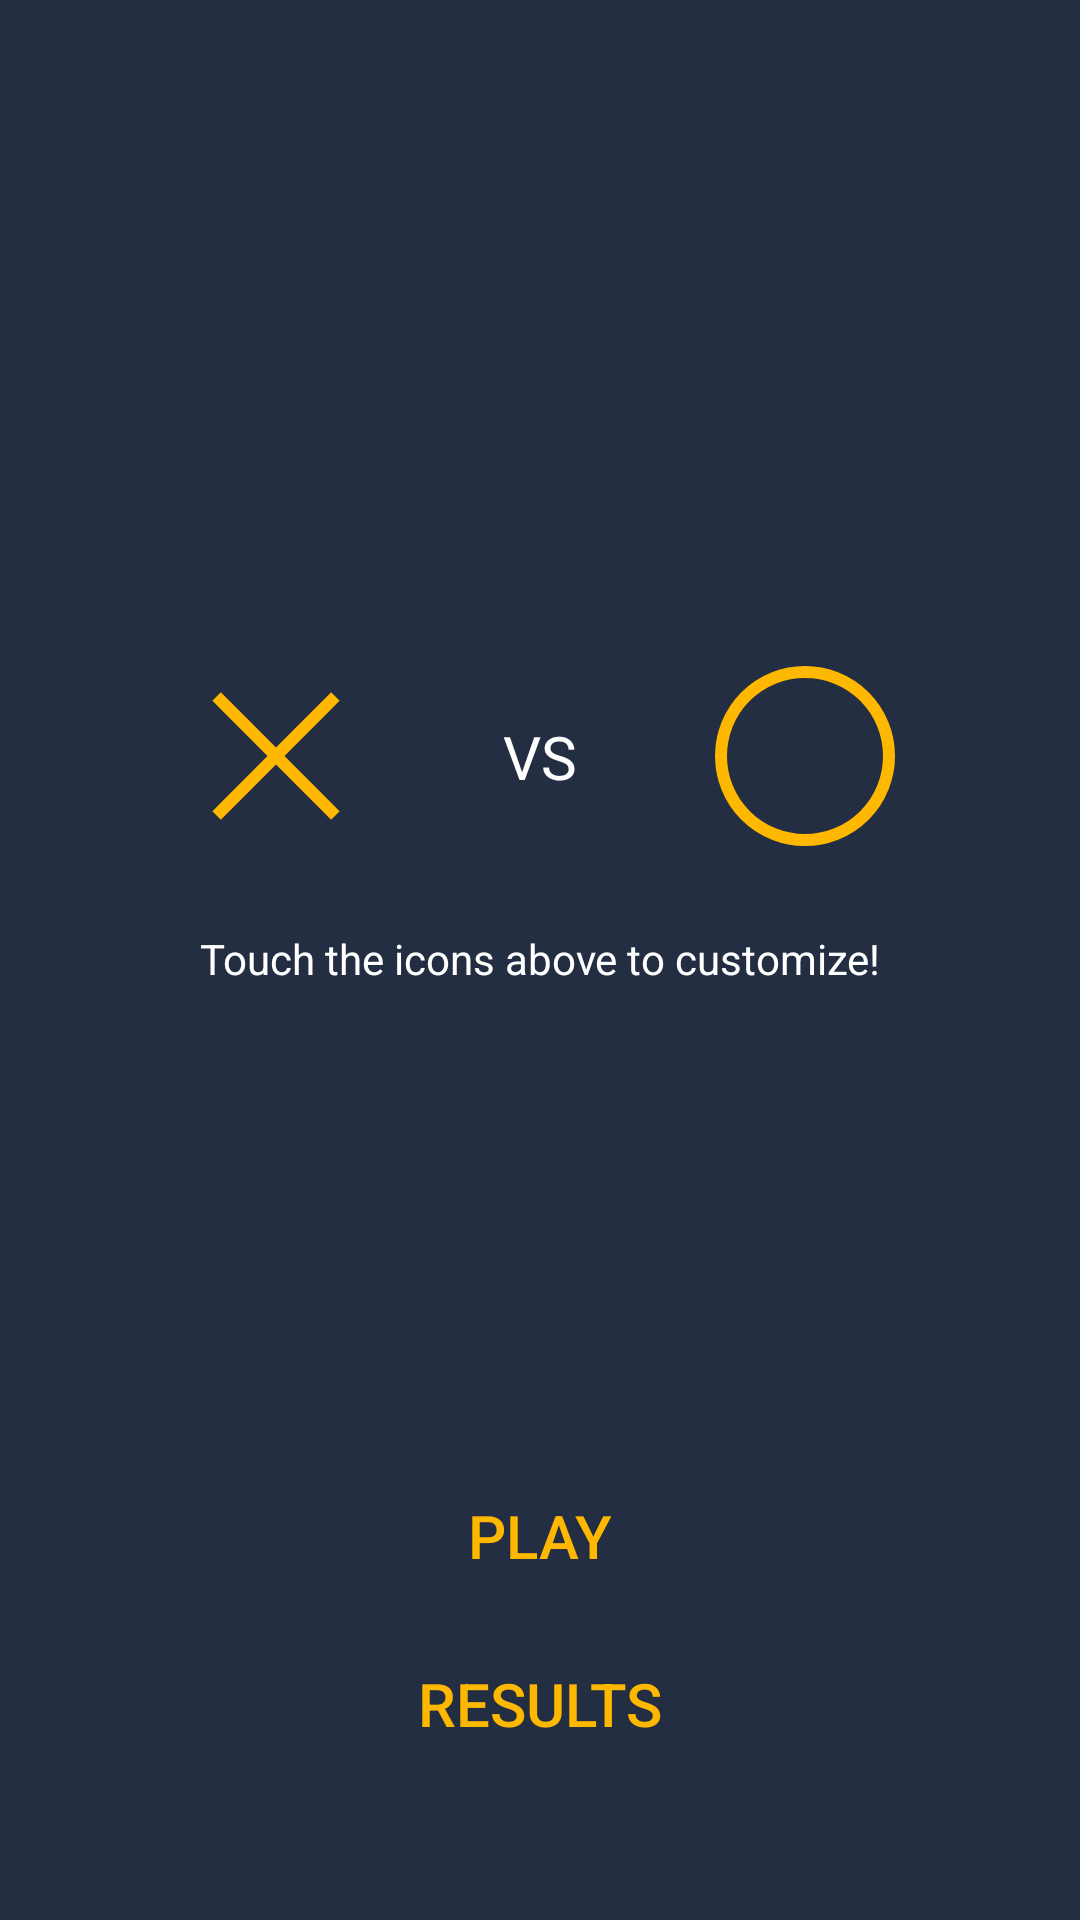

Layout XML and referenced resources for this Android screen:
<!-- AndroidManifest.xml: application theme AppTheme -->
<!-- res/layout/activity_main.xml -->
<?xml version="1.0" encoding="utf-8"?>
<android.support.constraint.ConstraintLayout xmlns:android="http://schemas.android.com/apk/res/android"
    xmlns:app="http://schemas.android.com/apk/res-auto"
    xmlns:tools="http://schemas.android.com/tools"
    android:layout_width="match_parent"
    android:layout_height="match_parent"
    android:animateLayoutChanges="true"
    android:background="@color/colorPrimary"
    android:padding="16dp"
    tools:context="com.ademir.tictactoe.home.activities.MainActivity">

    <android.support.v7.widget.AppCompatImageView
        android:id="@+id/iv_circle"
        android:layout_width="100dp"
        android:layout_height="100dp"
        android:layout_marginBottom="8dp"
        android:layout_marginTop="8dp"
        android:foreground="?selectableItemBackgroundBorderless"
        android:scaleType="center"
        app:layout_constraintBottom_toTopOf="@+id/btn_play"
        app:layout_constraintEnd_toEndOf="parent"
        app:layout_constraintHorizontal_bias="0.5"
        app:layout_constraintStart_toEndOf="@+id/tv_versus"
        app:layout_constraintTop_toTopOf="parent"
        app:srcCompat="@drawable/circle_default" />

    <TextView
        android:id="@+id/tv_versus"
        android:layout_width="wrap_content"
        android:layout_height="wrap_content"
        android:layout_marginBottom="8dp"
        android:layout_marginTop="8dp"
        android:text="@string/text_versus_abr"
        android:textColor="@android:color/white"
        android:textSize="20sp"
        app:layout_constraintBottom_toBottomOf="@+id/iv_circle"
        app:layout_constraintEnd_toStartOf="@+id/iv_circle"
        app:layout_constraintHorizontal_bias="0.5"
        app:layout_constraintStart_toEndOf="@+id/iv_cross"
        app:layout_constraintTop_toTopOf="@+id/iv_cross" />

    <android.support.v7.widget.AppCompatImageView
        android:id="@+id/iv_cross"
        android:layout_width="100dp"
        android:layout_height="100dp"
        android:layout_marginBottom="8dp"
        android:layout_marginTop="8dp"
        android:foreground="?selectableItemBackgroundBorderless"
        android:scaleType="center"
        app:layout_constraintBottom_toTopOf="@+id/btn_play"
        app:layout_constraintEnd_toStartOf="@+id/tv_versus"
        app:layout_constraintStart_toStartOf="parent"
        app:layout_constraintTop_toTopOf="parent"
        app:srcCompat="@drawable/cross_default" />

    <TextView
        android:id="@+id/tv_hint"
        android:layout_width="wrap_content"
        android:layout_height="wrap_content"
        android:layout_marginEnd="8dp"
        android:layout_marginStart="8dp"
        android:layout_marginTop="8dp"
        android:text="@string/text_hint_change_images"
        android:textColor="@android:color/white"
        app:layout_constraintEnd_toEndOf="parent"
        app:layout_constraintStart_toStartOf="parent"
        app:layout_constraintTop_toBottomOf="@+id/iv_cross" />

    <android.support.v7.widget.AppCompatButton
        android:id="@+id/btn_play"
        style="@style/FlatButton"
        android:layout_width="match_parent"
        android:layout_height="wrap_content"
        android:layout_marginBottom="8dp"
        android:layout_marginEnd="32dp"
        android:layout_marginStart="32dp"
        android:text="@string/text_play"
        android:textColor="@color/colorAccent"
        app:layout_constraintBottom_toTopOf="@+id/btn_records"
        app:layout_constraintEnd_toEndOf="parent"
        app:layout_constraintStart_toStartOf="parent" />

    <android.support.v7.widget.AppCompatButton
        android:id="@+id/btn_records"
        style="@style/FlatButton"
        android:layout_width="match_parent"
        android:layout_height="wrap_content"
        android:layout_marginBottom="32dp"
        android:layout_marginEnd="32dp"
        android:layout_marginStart="32dp"
        android:text="@string/text_results"
        android:textColor="@color/colorAccent"
        app:layout_constraintBottom_toBottomOf="parent"
        app:layout_constraintEnd_toEndOf="parent"
        app:layout_constraintStart_toStartOf="parent" />

</android.support.constraint.ConstraintLayout>
<!-- resources referenced by this layout -->
<resources>
  <color name="colorAccent">#FFB800</color>
  <color name="colorPrimary">#242E42</color>
  <!-- drawable circle_default (drawable) -->
  <?xml version="1.0" encoding="utf-8"?>
  <shape xmlns:android="http://schemas.android.com/apk/res/android"
      android:shape="oval">
  
  
      <size
          android:width="60dp"
          android:height="60dp" />
  
      <stroke android:width="4dp" android:color="@color/colorAccent" />
  
  </shape>
  <!-- drawable cross_default (drawable) -->
  <?xml version="1.0" encoding="utf-8"?>
  <layer-list xmlns:android="http://schemas.android.com/apk/res/android">
  
  
      <item
          android:width="60dp"
          android:height="60dp">
  
          <rotate android:fromDegrees="45">
  
              <shape android:shape="line">
                  <stroke android:width="4dp" android:color="@color/colorAccent" />
              </shape>
  
          </rotate>
  
      </item>
  
      <item
          android:width="60dp"
          android:height="60dp">
  
          <rotate android:fromDegrees="135">
  
              <shape android:shape="line">
                  <stroke android:width="4dp" android:color="@color/colorAccent" />
              </shape>
  
          </rotate>
  
      </item>
  
  </layer-list>
  <string name="text_hint_change_images">Touch the icons above to customize!</string>
  <string name="text_play">Play</string>
  <string name="text_results">Results</string>
  <string name="text_versus_abr">VS</string>
  <style name="FlatButton" parent="Base.Widget.AppCompat.Button.Borderless">
          <item name="android:textSize">20sp</item>
          <item name="android:textAllCaps">true</item>
      </style>
  <style name="AppTheme" parent="Theme.AppCompat.Light.NoActionBar">
          
          <item name="colorPrimary">@color/colorPrimary</item>
          <item name="colorPrimaryDark">@color/colorPrimaryDark</item>
          <item name="colorAccent">@color/colorAccent</item>
          <item name="android:actionMenuTextColor">@color/colorAccent</item>
      </style>
  <color name="colorPrimaryDark">#1C2433</color>
</resources>
